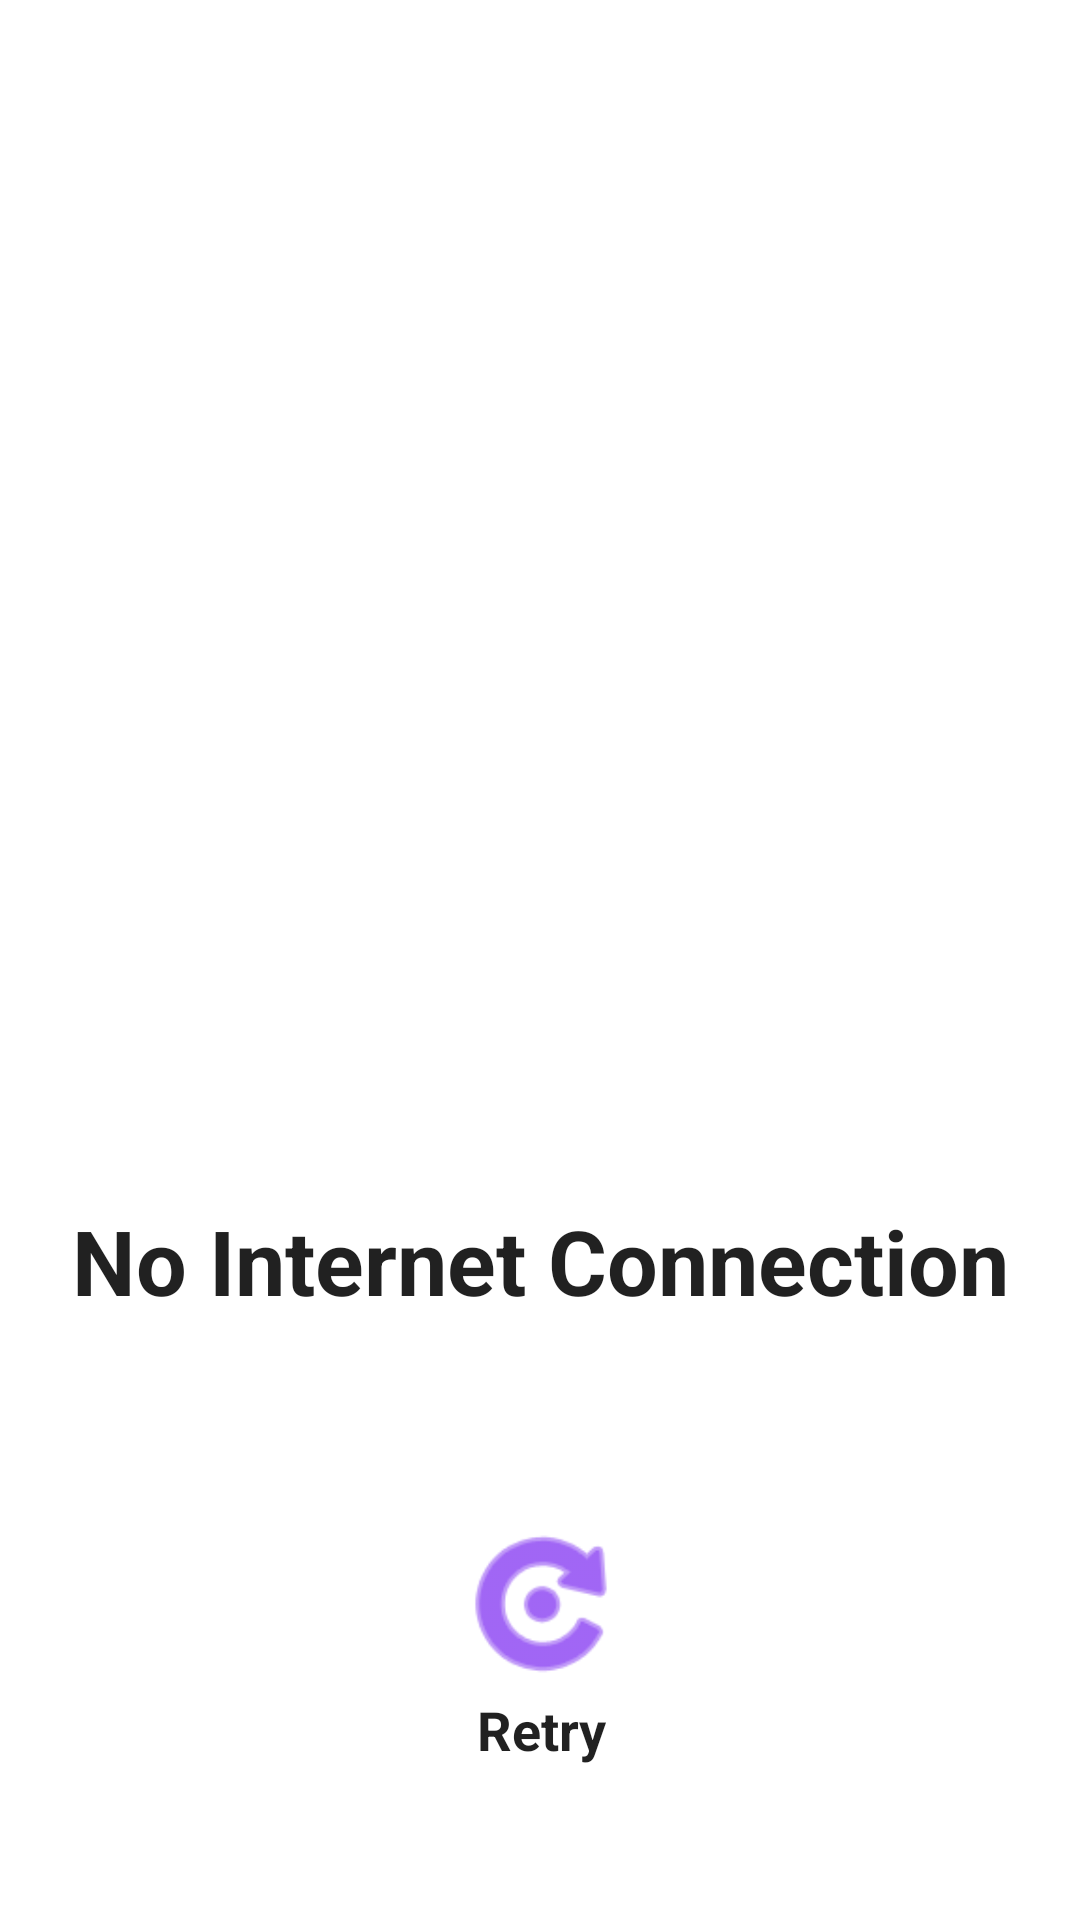

Android layout source for this screen:
<!-- AndroidManifest.xml: application theme Theme.MultiverseNigeria2 -->
<!-- res/layout/activity_no_internet.xml -->
<?xml version="1.0" encoding="utf-8"?>
<androidx.constraintlayout.widget.ConstraintLayout xmlns:android="http://schemas.android.com/apk/res/android"
    xmlns:app="http://schemas.android.com/apk/res-auto"
    xmlns:tools="http://schemas.android.com/tools"
    android:layout_width="match_parent"
    android:layout_height="match_parent"
    tools:context=".NoInternet">

    <ImageView
        android:id="@+id/imageView3"
        android:layout_width="0dp"
        android:layout_height="400dp"
        app:layout_constraintEnd_toEndOf="parent"
        app:layout_constraintStart_toStartOf="parent"
        app:layout_constraintTop_toTopOf="parent"
        app:srcCompat="@drawable/wifi"
        app:tint="?colorPrimary" />

    <TextView
        android:id="@+id/textView11"
        android:layout_width="wrap_content"
        android:layout_height="wrap_content"
        android:text="No Internet Connection"
        android:textColor="?android:textColorPrimary"
        android:textSize="30sp"
        android:textStyle="bold"
        app:layout_constraintEnd_toEndOf="@+id/imageView3"
        app:layout_constraintStart_toStartOf="@+id/imageView3"
        app:layout_constraintTop_toBottomOf="@+id/imageView3" />

    <ImageView
        android:id="@+id/retry_image"
        android:layout_width="100dp"
        android:layout_height="60dp"
        android:layout_marginTop="64dp"
        app:layout_constraintEnd_toEndOf="@+id/textView11"
        app:layout_constraintStart_toStartOf="@+id/textView11"
        app:layout_constraintTop_toBottomOf="@+id/textView11"
        app:srcCompat="@android:drawable/ic_menu_rotate"
        app:tint="?colorPrimary" />

    <TextView
        android:id="@+id/failed_retry"
        android:layout_width="wrap_content"
        android:layout_height="wrap_content"
        android:text="Retry"
        android:textAlignment="center"
        android:textColor="?android:textColorPrimary"
        android:textSize="18sp"
        android:textStyle="bold"
        app:layout_constraintEnd_toEndOf="@+id/retry_image"
        app:layout_constraintStart_toStartOf="@+id/retry_image"
        app:layout_constraintTop_toBottomOf="@+id/retry_image" />


</androidx.constraintlayout.widget.ConstraintLayout>
<!-- resources referenced by this layout -->
<resources>
  <style name="Theme.MultiverseNigeria2" parent="Theme.MaterialComponents.DayNight.DarkActionBar">
          
          <item name="colorPrimary">@color/purple_500</item>
          <item name="colorPrimaryVariant">@color/purple_700</item>
          <item name="colorOnPrimary">@color/white</item>
          
          <item name="colorSecondary">@color/teal_200</item>
          <item name="colorSecondaryVariant">@color/purple_700</item>
          <item name="colorOnSecondary">@color/black</item>
          
          <item name="android:statusBarColor">?attr/colorPrimaryVariant</item>
          
  
  
  
  
      </style>
  <!-- not gathered from this repository: default colours our renderer supplied (Android Studio template values) -->
  <color name="purple_500">#FF6200EE</color>
  <color name="purple_700">#FF3700B3</color>
  <color name="teal_200">#FF03DAC5</color>
  <color name="black">#FF000000</color>
  <color name="white">#FFFFFFFF</color>
</resources>
